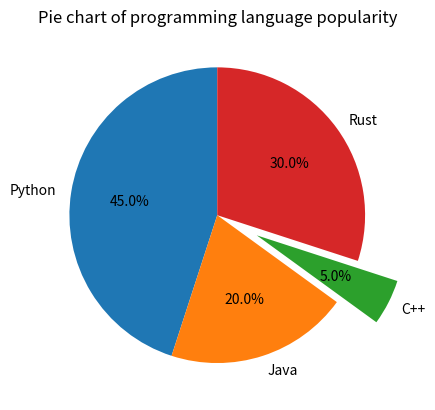

This figure's Python source:
from matplotlib import pyplot as plt
import numpy as np

# x = np.linspace(-2*np.pi, 3*np.pi, 1000)
# y = np.sin(x)

# plt.plot(x, y)
# plt.show()

# fig, axes = plt.subplots(2, 2)
# axes = np.array(axes).reshape(-1)

# for i, n in enumerate([5, 10, 50, 100]):
#     x = np.linspace(-np.pi/4, 2*np.pi, n)
#     y = np.sin(x)

#     p = axes[i]

#     p.plot(x, y, label=f"sin(x) for {n} points")
#     p.grid()
#     p.set_xlabel(f"{n} points of x")
#     p.set_ylabel("sin(x)")

# plt.show()


# kategorie = list("ABCD")
# hodnoty = np.random.randint(10, 50, (4, 4))
# barvy = ["skyblue", "orange", "green", "red"]

# for i, n in enumerate(hodnoty):
#     p = axes[i]
#     p.grid()
#     p.bar(kategorie, hodnoty[i], color=barvy[i])

# plt.show()


# x = np.random.rand(150)
# y = np.random.rand(150)
# colors = np.random.rand(150)
# sizes = np.random.rand(150) * 1000

# plt.scatter(x, y, c=colors, s=sizes, alpha=.5)
# plt.title("Random scatter plot")
# plt.xlabel("X")
# plt.ylabel("Y")
# plt.colorbar()
# plt.show()


labels = ["Python", "Java", "C++", "Rust"]
sizes = [45, 20, 5, 30]
explode = (0, 0, 0.3, 0)

plt.pie(sizes, labels=labels, autopct="%1.1f%%", startangle=90, explode=explode)
plt.title("Pie chart of programming language popularity")

plt.show()

